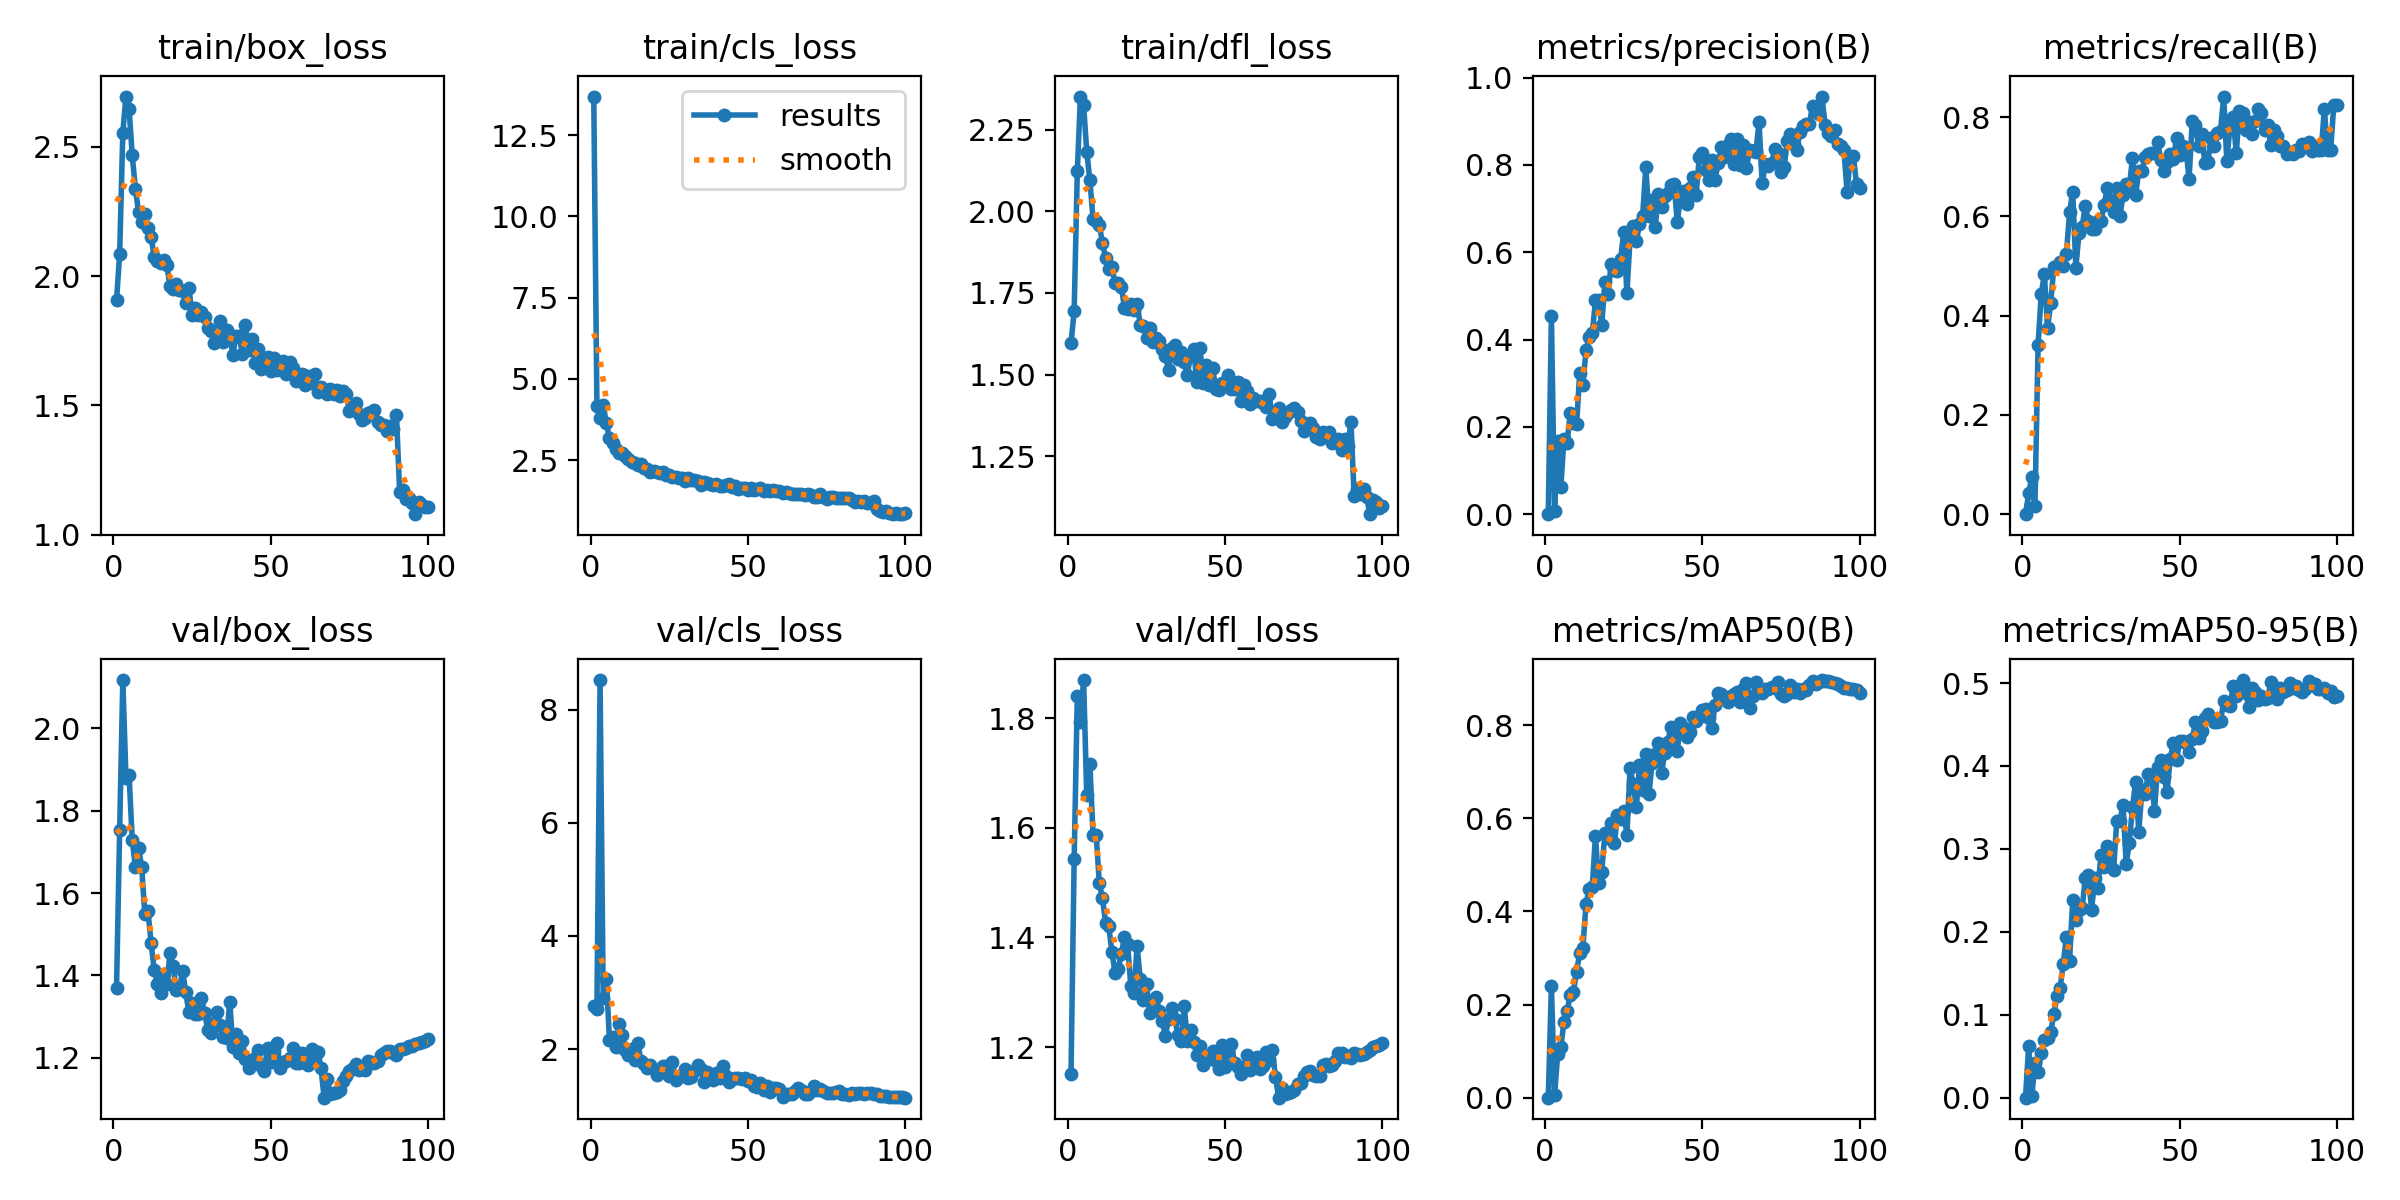

The table this chart was drawn from, first rows:
epoch, time, train/box_loss, train/cls_loss, train/dfl_loss, metrics/precision(B), metrics/recall(B), metrics/mAP50(B), metrics/mAP50-95(B), val/box_loss, val/cls_loss, val/dfl_loss, lr/pg0, lr/pg1, lr/pg2
1, 57.71, 1.906, 13.68, 1.597, 0, 0, 0, 0, 1.369, 2.763, 1.151, 0.003327, 0.003327, 0.003327
2, 102.5, 2.086, 4.16, 1.694, 0.4546, 0.04167, 0.2408, 0.06257, 1.753, 2.703, 1.543, 0.006594, 0.006594, 0.006594
3, 143.1, 2.554, 3.803, 2.123, 0.00743, 0.075, 0.00526, 0.00164, 2.117, 8.522, 1.841, 0.009796, 0.009796, 0.009796
4, 183, 2.694, 4.192, 2.351, 0.1667, 0.01667, 0.09389, 0.04221, 1.879, 2.901, 1.794, 0.009703, 0.009703, 0.009703
5, 223, 2.646, 3.635, 2.326, 0.06327, 0.3417, 0.1088, 0.03109, 1.886, 3.244, 1.87, 0.009604, 0.009604, 0.009604
6, 263.1, 2.466, 3.174, 2.183, 0.1723, 0.4441, 0.163, 0.0542, 1.728, 2.164, 1.659, 0.009505, 0.009505, 0.009505
7, 303.2, 2.337, 3.013, 2.095, 0.1631, 0.4833, 0.1864, 0.06955, 1.663, 2.217, 1.717, 0.009406, 0.009406, 0.009406
8, 343.3, 2.248, 2.843, 1.977, 0.2323, 0.375, 0.221, 0.07143, 1.709, 2.038, 1.586, 0.009307, 0.009307, 0.009307
9, 383.4, 2.207, 2.705, 1.97, 0.2078, 0.425, 0.2272, 0.07894, 1.663, 2.444, 1.588, 0.009208, 0.009208, 0.009208
10, 423.5, 2.24, 2.723, 1.958, 0.2055, 0.498, 0.2709, 0.1006, 1.549, 2.243, 1.499, 0.009109, 0.009109, 0.009109
11, 463.6, 2.187, 2.631, 1.903, 0.3231, 0.5, 0.3105, 0.1226, 1.555, 1.985, 1.471, 0.00901, 0.00901, 0.00901
12, 503.8, 2.151, 2.545, 1.857, 0.2949, 0.5083, 0.3221, 0.1322, 1.479, 1.887, 1.427, 0.008911, 0.008911, 0.008911
13, 544.1, 2.072, 2.444, 1.824, 0.376, 0.5, 0.4152, 0.1616, 1.412, 2.007, 1.42, 0.008812, 0.008812, 0.008812
14, 584.3, 2.059, 2.398, 1.829, 0.4057, 0.525, 0.4488, 0.1943, 1.38, 1.801, 1.374, 0.008713, 0.008713, 0.008713
15, 624.5, 2.05, 2.335, 1.781, 0.4149, 0.6083, 0.452, 0.165, 1.357, 2.106, 1.335, 0.008614, 0.008614, 0.008614
16, 664.7, 2.062, 2.372, 1.781, 0.4894, 0.65, 0.5628, 0.2384, 1.403, 1.792, 1.342, 0.008515, 0.008515, 0.008515
17, 704.9, 2.042, 2.245, 1.769, 0.4901, 0.4966, 0.4601, 0.2147, 1.378, 1.739, 1.37, 0.008416, 0.008416, 0.008416
18, 745.2, 1.961, 2.237, 1.704, 0.4327, 0.5667, 0.4851, 0.2267, 1.455, 1.671, 1.401, 0.008317, 0.008317, 0.008317
19, 785.4, 1.952, 2.126, 1.702, 0.5327, 0.5794, 0.5679, 0.2285, 1.424, 1.715, 1.389, 0.008218, 0.008218, 0.008218
20, 825.6, 1.971, 2.154, 1.716, 0.5052, 0.621, 0.5579, 0.2645, 1.365, 1.645, 1.311, 0.008119, 0.008119, 0.008119
21, 865.8, 1.945, 2.132, 1.697, 0.5733, 0.5917, 0.5903, 0.2679, 1.366, 1.534, 1.298, 0.00802, 0.00802, 0.00802
22, 906.2, 1.941, 2.11, 1.717, 0.5599, 0.575, 0.5458, 0.2264, 1.41, 1.64, 1.385, 0.007921, 0.007921, 0.007921
23, 946.4, 1.896, 2.128, 1.653, 0.5567, 0.575, 0.607, 0.2644, 1.36, 1.701, 1.324, 0.007822, 0.007822, 0.007822
24, 987.2, 1.956, 2.045, 1.648, 0.585, 0.5917, 0.5975, 0.2532, 1.31, 1.71, 1.286, 0.007723, 0.007723, 0.007723
25, 1028, 1.85, 2.033, 1.611, 0.6463, 0.5917, 0.616, 0.292, 1.334, 1.53, 1.315, 0.007624, 0.007624, 0.007624
26, 1068, 1.878, 1.966, 1.642, 0.5062, 0.6236, 0.564, 0.2787, 1.306, 1.765, 1.262, 0.007525, 0.007525, 0.007525
27, 1109, 1.85, 1.968, 1.599, 0.6306, 0.6583, 0.7078, 0.304, 1.307, 1.461, 1.281, 0.007426, 0.007426, 0.007426
28, 1149, 1.859, 1.956, 1.611, 0.6606, 0.6333, 0.6725, 0.281, 1.345, 1.529, 1.291, 0.007327, 0.007327, 0.007327
29, 1189, 1.842, 1.943, 1.604, 0.6253, 0.6083, 0.6238, 0.2742, 1.309, 1.529, 1.266, 0.007228, 0.007228, 0.007228
30, 1230, 1.801, 1.85, 1.58, 0.6643, 0.6583, 0.715, 0.3336, 1.268, 1.644, 1.247, 0.007129, 0.007129, 0.007129
31, 1270, 1.788, 1.962, 1.557, 0.6835, 0.6, 0.6616, 0.3338, 1.261, 1.481, 1.221, 0.00703, 0.00703, 0.00703
32, 1310, 1.74, 1.898, 1.515, 0.7942, 0.6431, 0.7371, 0.3528, 1.285, 1.509, 1.252, 0.006931, 0.006931, 0.006931
33, 1350, 1.78, 1.903, 1.582, 0.6832, 0.6648, 0.6517, 0.2813, 1.311, 1.615, 1.271, 0.006832, 0.006832, 0.006832
34, 1390, 1.825, 1.849, 1.592, 0.7194, 0.6583, 0.7178, 0.3076, 1.28, 1.715, 1.251, 0.006733, 0.006733, 0.006733
35, 1431, 1.745, 1.747, 1.546, 0.6569, 0.718, 0.7374, 0.3499, 1.25, 1.645, 1.222, 0.006634, 0.006634, 0.006634
36, 1471, 1.79, 1.834, 1.569, 0.734, 0.6438, 0.7619, 0.3804, 1.249, 1.424, 1.212, 0.006535, 0.006535, 0.006535
37, 1511, 1.77, 1.793, 1.538, 0.7026, 0.6917, 0.6963, 0.3208, 1.335, 1.595, 1.274, 0.006436, 0.006436, 0.006436
38, 1551, 1.696, 1.759, 1.5, 0.7278, 0.6917, 0.7402, 0.3711, 1.227, 1.532, 1.212, 0.006337, 0.006337, 0.006337
39, 1592, 1.769, 1.749, 1.561, 0.7357, 0.7193, 0.7641, 0.3661, 1.258, 1.449, 1.231, 0.006238, 0.006238, 0.006238
40, 1632, 1.767, 1.766, 1.578, 0.7542, 0.725, 0.797, 0.39, 1.213, 1.571, 1.209, 0.006139, 0.006139, 0.006139
41, 1672, 1.7, 1.714, 1.476, 0.7571, 0.7271, 0.7867, 0.3878, 1.241, 1.487, 1.186, 0.00604, 0.00604, 0.00604
42, 1713, 1.812, 1.707, 1.582, 0.6698, 0.727, 0.7444, 0.3462, 1.197, 1.708, 1.203, 0.005941, 0.005941, 0.005941
43, 1753, 1.714, 1.732, 1.475, 0.7231, 0.75, 0.8045, 0.3988, 1.176, 1.524, 1.168, 0.005842, 0.005842, 0.005842
44, 1793, 1.758, 1.766, 1.531, 0.7407, 0.714, 0.7944, 0.4067, 1.193, 1.424, 1.177, 0.005743, 0.005743, 0.005743
45, 1833, 1.664, 1.667, 1.468, 0.711, 0.6917, 0.7744, 0.3863, 1.201, 1.467, 1.184, 0.005644, 0.005644, 0.005644
46, 1873, 1.718, 1.701, 1.521, 0.7462, 0.7107, 0.7844, 0.3691, 1.219, 1.485, 1.192, 0.005545, 0.005545, 0.005545
47, 1914, 1.639, 1.621, 1.457, 0.7724, 0.725, 0.8172, 0.4089, 1.179, 1.497, 1.175, 0.005446, 0.005446, 0.005446
48, 1966, 1.648, 1.647, 1.451, 0.7314, 0.7167, 0.8085, 0.4271, 1.169, 1.466, 1.161, 0.005347, 0.005347, 0.005347
49, 2007, 1.689, 1.65, 1.474, 0.8171, 0.7583, 0.8173, 0.4074, 1.224, 1.493, 1.203, 0.005248, 0.005248, 0.005248
50, 2047, 1.633, 1.566, 1.475, 0.8283, 0.7236, 0.8332, 0.4295, 1.19, 1.437, 1.164, 0.005149, 0.005149, 0.005149
51, 2088, 1.682, 1.649, 1.498, 0.7888, 0.7417, 0.8349, 0.4295, 1.218, 1.459, 1.192, 0.00505, 0.00505, 0.00505
52, 2128, 1.637, 1.593, 1.456, 0.7657, 0.7353, 0.8156, 0.4279, 1.236, 1.348, 1.205, 0.004951, 0.004951, 0.004951
53, 2168, 1.646, 1.618, 1.456, 0.8102, 0.676, 0.7942, 0.4167, 1.175, 1.336, 1.17, 0.004852, 0.004852, 0.004852
54, 2209, 1.672, 1.627, 1.478, 0.7661, 0.7917, 0.8436, 0.4319, 1.191, 1.4, 1.164, 0.004753, 0.004753, 0.004753
55, 2249, 1.623, 1.547, 1.419, 0.8037, 0.7848, 0.8698, 0.4526, 1.193, 1.276, 1.151, 0.004654, 0.004654, 0.004654
56, 2290, 1.666, 1.566, 1.467, 0.8406, 0.7417, 0.8658, 0.4337, 1.201, 1.354, 1.164, 0.004555, 0.004555, 0.004555
57, 2330, 1.644, 1.538, 1.451, 0.8185, 0.7667, 0.86, 0.4417, 1.224, 1.234, 1.186, 0.004456, 0.004456, 0.004456
58, 2371, 1.593, 1.58, 1.411, 0.8456, 0.7083, 0.849, 0.4577, 1.187, 1.309, 1.158, 0.004357, 0.004357, 0.004357
59, 2424, 1.606, 1.554, 1.428, 0.8589, 0.7105, 0.862, 0.4621, 1.188, 1.315, 1.164, 0.004258, 0.004258, 0.004258
60, 2465, 1.62, 1.55, 1.418, 0.8018, 0.7583, 0.8665, 0.4575, 1.212, 1.302, 1.182, 0.004159, 0.004159, 0.004159
... 40 more rows
